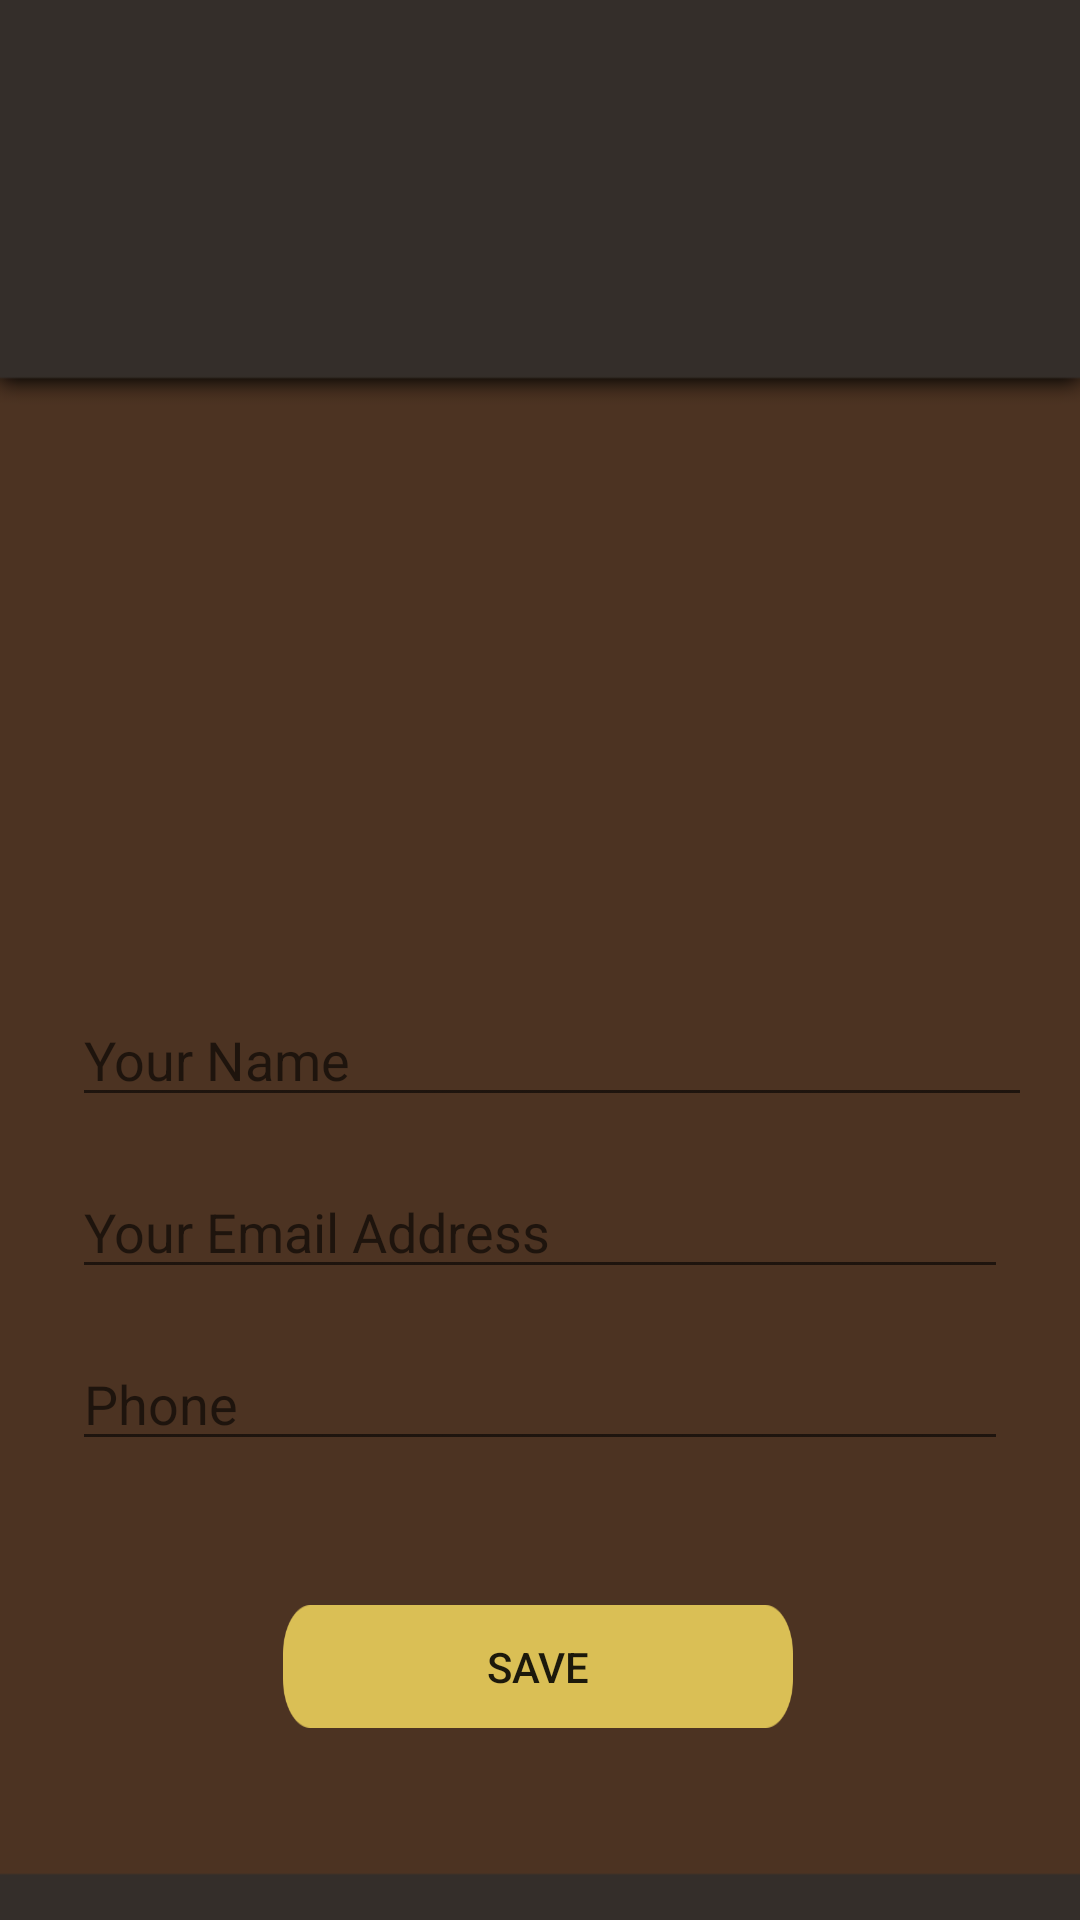

This screen was rendered from an Android layout file. Write that file and the resources it references.
<!-- AndroidManifest.xml: application theme AppTheme -->
<!-- res/layout/activity_edit_profile.xml -->
<?xml version="1.0" encoding="utf-8"?>
<androidx.constraintlayout.widget.ConstraintLayout xmlns:android="http://schemas.android.com/apk/res/android"
    xmlns:app="http://schemas.android.com/apk/res-auto"
    xmlns:tools="http://schemas.android.com/tools"
    android:layout_width="match_parent"
    android:layout_height="match_parent"
    android:background="@drawable/background"
    tools:context=".EditProfile">

    <EditText
        android:id="@+id/profileFullName"
        android:layout_width="0dp"
        android:layout_height="wrap_content"
        android:layout_marginStart="24dp"
        android:layout_marginTop="116dp"
        android:layout_marginEnd="16dp"
        android:ems="10"
        android:textColor="@color/white"
        android:hint="@string/your_name"
        android:inputType="textPersonName"
        app:layout_constraintEnd_toEndOf="parent"
        app:layout_constraintHorizontal_bias="0.0"
        app:layout_constraintStart_toStartOf="parent"
        app:layout_constraintTop_toBottomOf="@+id/profileImageView" />

    <ImageView
        android:id="@+id/profileImageView"
        android:layout_width="131dp"
        android:layout_height="143dp"
        android:layout_marginTop="72dp"
        app:layout_constraintEnd_toEndOf="parent"
        app:layout_constraintStart_toStartOf="parent"
        app:layout_constraintTop_toTopOf="parent"
        app:srcCompat="@drawable/ic_person_black_24dp" />

    <EditText
        android:id="@+id/profileEmailAddress"
        android:layout_width="0dp"
        android:layout_height="wrap_content"
        android:layout_marginStart="24dp"
        android:layout_marginTop="16dp"
        android:layout_marginEnd="24dp"
        android:ems="10"
        android:hint="@string/your_email_address"
        android:textColor="@color/white"
        android:inputType="textEmailAddress"
        app:layout_constraintEnd_toEndOf="parent"
        app:layout_constraintStart_toStartOf="parent"
        app:layout_constraintTop_toBottomOf="@+id/profileFullName" />

    <EditText
        android:id="@+id/profilePhoneNo"
        android:layout_width="0dp"
        android:layout_height="wrap_content"
        android:layout_marginStart="24dp"
        android:layout_marginTop="16dp"
        android:layout_marginEnd="24dp"
        android:ems="10"
        android:inputType="phone"
        android:hint="@string/phone"
        android:textColor="@color/white"
        app:layout_constraintEnd_toEndOf="parent"
        app:layout_constraintStart_toStartOf="parent"
        app:layout_constraintTop_toBottomOf="@+id/profileEmailAddress" />

    <Button
        android:id="@+id/saveProfileInfo"
        android:layout_width="170dp"
        android:layout_height="41dp"
        android:layout_marginBottom="64dp"
        android:background="@drawable/btnn"
        android:text="@string/save"
        app:layout_constraintBottom_toBottomOf="parent"
        app:layout_constraintEnd_toEndOf="parent"
        app:layout_constraintHorizontal_bias="0.497"
        app:layout_constraintStart_toStartOf="parent" />
</androidx.constraintlayout.widget.ConstraintLayout>
<!-- resources referenced by this layout -->
<resources>
  <color name="white">#ffffff</color>
  <!-- drawable background: png bitmap (drawable-v24, 11666 bytes) -->
  <!-- drawable btnn: png bitmap (drawable-v24, 2043 bytes) -->
  <string name="phone">Phone</string>
  <string name="save">Save</string>
  <string name="your_email_address">Your Email Address</string>
  <string name="your_name">Your Name</string>
  <style name="AppTheme" parent="Theme.AppCompat.Light.DarkActionBar">
          
          <item name="colorPrimary">@color/brown</item>
          <item name="colorPrimaryDark">@color/colorPrimaryDark</item>
          <item name="colorAccent">@color/colorAccent</item>
      </style>
  <color name="brown">#342e2a</color>
  <color name="colorPrimaryDark">#3700B3</color>
  <color name="colorAccent">#03DAC5</color>
</resources>
